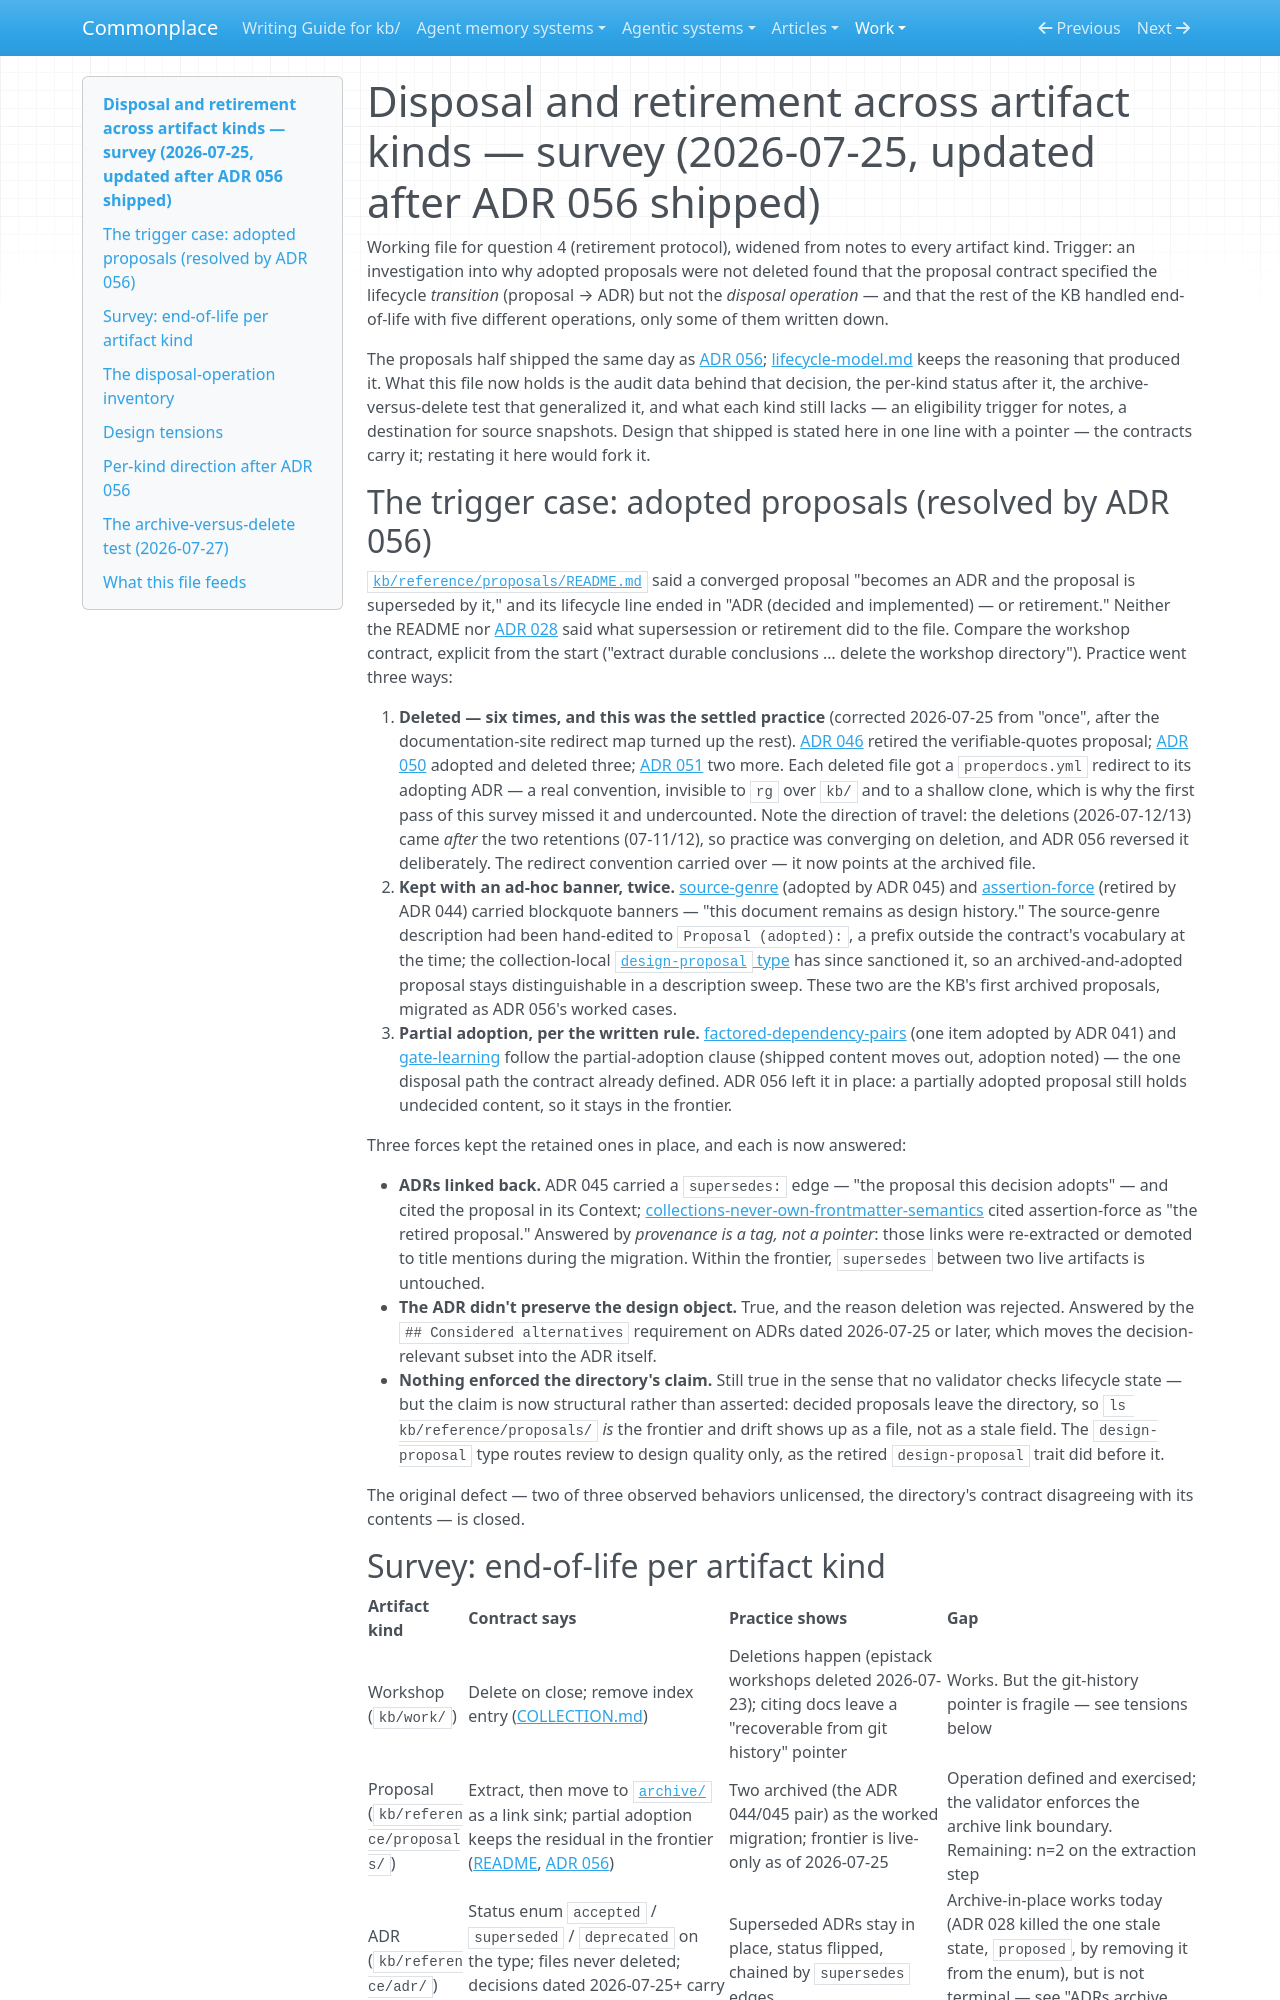

repository: zby/commonplace · page: work/lifecycle-management/disposal-and-retirement-survey/index.html · generator: mkdocs

# Disposal and retirement across artifact kinds — survey (2026-07-25, updated after ADR 056 shipped)

Working file for question 4 (retirement protocol), widened from notes to every artifact kind. Trigger: an investigation into why adopted proposals were not deleted found that the proposal contract specified the lifecycle *transition* (proposal → ADR) but not the *disposal operation* — and that the rest of the KB handled end-of-life with five different operations, only some of them written down.

The proposals half shipped the same day as [ADR 056](../../reference/adr/056-adopted-and-retired-proposals-archive-out-of-the-frontier.md); [lifecycle-model.md](./lifecycle-model.md) keeps the reasoning that produced it. What this file now holds is the audit data behind that decision, the per-kind status after it, the archive-versus-delete test that generalized it, and what each kind still lacks — an eligibility trigger for notes, a destination for source snapshots. Design that shipped is stated here in one line with a pointer — the contracts carry it; restating it here would fork it.

## The trigger case: adopted proposals (resolved by ADR 056)

[`kb/reference/proposals/README.md`](../../reference/proposals/README.md) said a converged proposal "becomes an ADR and the proposal is superseded by it," and its lifecycle line ended in "ADR (decided and implemented) — or retirement." Neither the README nor [ADR 028](../../reference/adr/028-design-proposals-live-in-reference-proposals.md) said what supersession or retirement did to the file. Compare the workshop contract, explicit from the start ("extract durable conclusions … delete the workshop directory"). Practice went three ways:

1. **Deleted — six times, and this was the settled practice** (corrected 2026-07-25 from "once", after the documentation-site redirect map turned up the rest). [ADR 046](../../reference/adr/046-verbatim-quotes-are-validated-against-their-cited-source.md) retired the verifiable-quotes proposal; [ADR 050](../../reference/adr/050-validation-runs-share-parsed-artifacts-and-collection-indexes.md) adopted and deleted three; [ADR 051](../../reference/adr/051-full-pass-packets-own-guarded-captures-and-resolutions.md) two more. Each deleted file got a `properdocs.yml` redirect to its adopting ADR — a real convention, invisible to `rg` over `kb/` and to a shallow clone, which is why the first pass of this survey missed it and undercounted. Note the direction of travel: the deletions (2026-07-12/13) came *after* the two retentions (07-11/12), so practice was converging on deletion, and ADR 056 reversed it deliberately. The redirect convention carried over — it now points at the archived file.
2. **Kept with an ad-hoc banner, twice.** [source-genre](../../reference/proposals/archive/source-genre-is-one-open-field-on-the-snapshot.md) (adopted by ADR 045) and [assertion-force](../../reference/proposals/archive/assertion-force-separate-from-lifecycle-status.md) (retired by ADR 044) carried blockquote banners — "this document remains as design history." The source-genre description had been hand-edited to `Proposal (adopted):`, a prefix outside the contract's vocabulary at the time; the collection-local [`design-proposal` type](../../reference/types/design-proposal.md) has since sanctioned it, so an archived-and-adopted proposal stays distinguishable in a description sweep. These two are the KB's first archived proposals, migrated as ADR 056's worked cases.
3. **Partial adoption, per the written rule.** [factored-dependency-pairs](../../reference/proposals/factored-dependency-pairs-for-review-freshness.md) (one item adopted by ADR 041) and [gate-learning](../../reference/proposals/gate-learning-from-accepted-edits.md) follow the partial-adoption clause (shipped content moves out, adoption noted) — the one disposal path the contract already defined. ADR 056 left it in place: a partially adopted proposal still holds undecided content, so it stays in the frontier.

Three forces kept the retained ones in place, and each is now answered:

- **ADRs linked back.** ADR 045 carried a `supersedes:` edge — "the proposal this decision adopts" — and cited the proposal in its Context; [collections-never-own-frontmatter-semantics](https://github.com/zby/commonplace/blob/fe5e96c25123a520029a8623fa1043d62674a152/kb/reference/collections-never-own-frontmatter-semantics.md) cited assertion-force as "the retired proposal." Answered by *provenance is a tag, not a pointer*: those links were re-extracted or demoted to title mentions during the migration. Within the frontier, `supersedes` between two live artifacts is untouched.
- **The ADR didn't preserve the design object.** True, and the reason deletion was rejected. Answered by the `## Considered alternatives` requirement on ADRs dated 2026-07-25 or later, which moves the decision-relevant subset into the ADR itself.
- **Nothing enforced the directory's claim.** Still true in the sense that no validator checks lifecycle state — but the claim is now structural rather than asserted: decided proposals leave the directory, so `ls kb/reference/proposals/` *is* the frontier and drift shows up as a file, not as a stale field. The `design-proposal` type routes review to design quality only, as the retired `design-proposal` trait did before it.

The original defect — two of three observed behaviors unlicensed, the directory's contract disagreeing with its contents — is closed.
